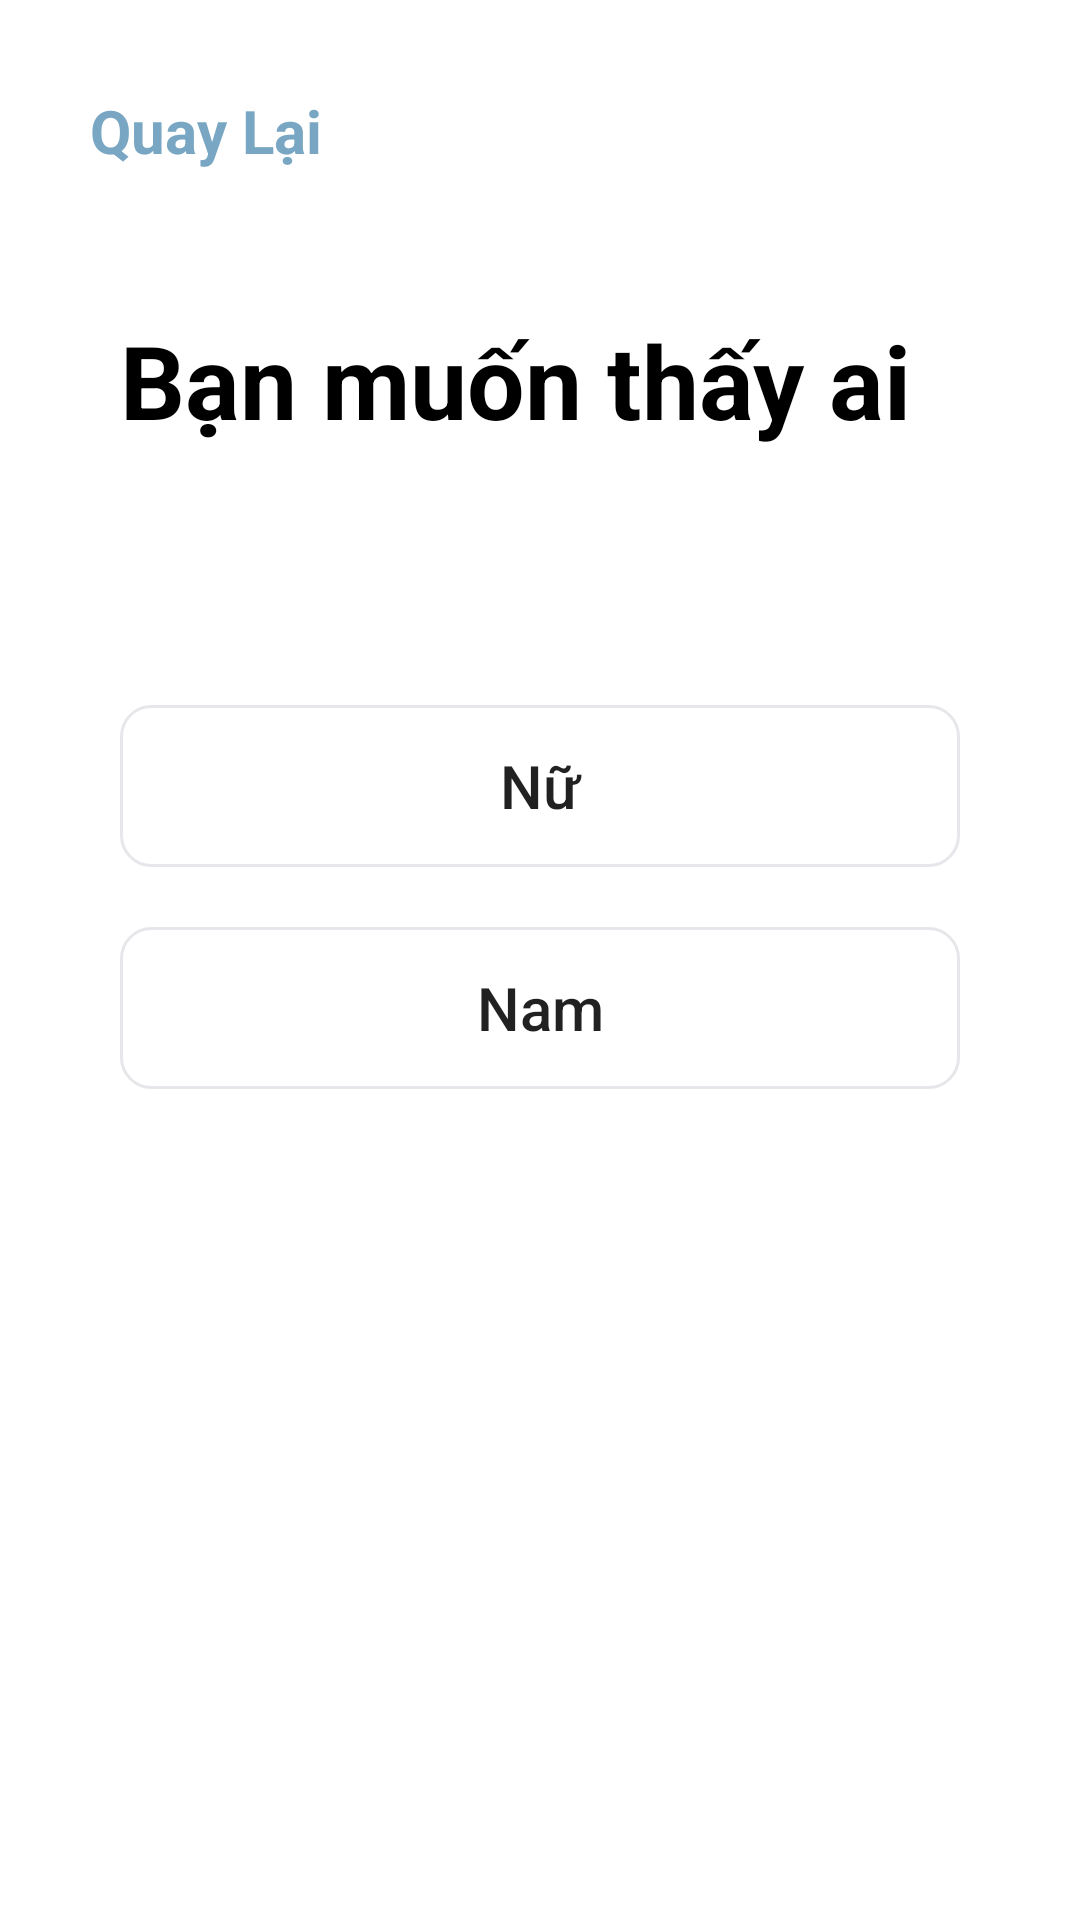

Write the Android layout XML for this screen, with the resource values it uses.
<!-- AndroidManifest.xml: application theme Theme.UTEDating -->
<!-- res/layout/fragment_datewith_update.xml -->
<?xml version="1.0" encoding="utf-8"?>
<RelativeLayout xmlns:android="http://schemas.android.com/apk/res/android"
    xmlns:tools="http://schemas.android.com/tools"
    android:layout_width="match_parent"
    android:layout_height="match_parent"
    tools:context=".fragments.DatewithUpdateFragment">

    <TextView
        android:id="@+id/buttonSubmitDatewith"
        android:layout_width="wrap_content"
        android:layout_height="wrap_content"
        android:layout_alignParentEnd="true"
        android:layout_alignParentTop="true"
        android:layout_marginTop="30sp"
        android:layout_marginEnd="30sp"
        android:text="Cập nhật"
        android:textColor="@color/colorPrimary"
        android:textSize="20sp"
        android:textStyle="bold"
        android:visibility="invisible"
        />

    <TextView
        android:id="@+id/buttonCancelDatewith"
        android:layout_width="wrap_content"
        android:layout_height="wrap_content"
        android:layout_alignParentStart="true"
        android:layout_alignParentTop="true"
        android:layout_marginStart="30dp"
        android:layout_marginTop="30dp"
        android:text="Quay Lại"
        android:textColor="@color/colorPrimary"
        android:textSize="20sp"
        android:textStyle="bold"
        android:visibility="visible" />

    <TextView
        android:id="@+id/i_am_a"
        android:layout_width="295dp"
        android:layout_height="51dp"
        android:layout_alignParentLeft="true"
        android:layout_marginLeft="40dp"
        android:layout_alignParentTop="true"
        android:layout_marginTop="104dp"
        android:text="Bạn muốn thấy ai"
        android:textSize="34sp"
        android:textColor="@color/black"
        android:textStyle="bold"
        android:lineSpacingExtra="10sp"
        android:gravity="top"
        />

    <androidx.appcompat.widget.AppCompatButton
        android:id="@+id/buttonFemale"
        android:layout_width="match_parent"
        android:background="@drawable/button_shape10_normal"
        android:text="Nữ"
        android:textSize="20sp"
        android:elevation="4dp"
        android:layout_height="54dp"
        android:layout_below="@+id/i_am_a"
        android:layout_centerHorizontal="true"
        android:layout_marginLeft="40dp"
        android:layout_marginTop="80dp"
        android:layout_marginRight="40dp"
        android:textAllCaps="false"
        />

    <androidx.appcompat.widget.AppCompatButton
        android:id="@+id/buttonMale"
        android:layout_width="match_parent"
        android:background="@drawable/button_shape10_normal"
        android:text="Nam"
        android:textSize="20sp"
        android:elevation="4dp"
        android:layout_height="54dp"
        android:layout_below="@id/buttonFemale"
        android:layout_centerHorizontal="true"
        android:layout_marginLeft="40dp"
        android:layout_marginTop="20dp"
        android:layout_marginRight="40dp"
        android:textAllCaps="false"
        />

</RelativeLayout>
<!-- resources referenced by this layout -->
<resources>
  <color name="black">#FF000000</color>
  <color name="colorPrimary">#79A7C3</color>
  <!-- drawable button_shape10_normal (drawable) -->
  <?xml version="1.0" encoding="utf-8"?>
  <shape xmlns:android="http://schemas.android.com/apk/res/android"
      android:shape="rectangle">
      <corners android:radius="10dp" />
      <solid android:color="@android:color/transparent" />
      <stroke
          android:width="1dp"
          android:color="#E8E6EA"
          />
  </shape>
  <style name="Theme.UTEDating" parent="Theme.MaterialComponents.Light.NoActionBar">
          <item name="colorPrimary">@color/colorPrimary</item>
          <item name="colorPrimaryDark">@color/colorPrimaryDark</item>
          <item name="colorAccent">@color/colorAccent</item>
          <item name="elevation">0dp</item>
          <item name="colorControlNormal">@color/md_white_1000</item>
          
          <item name="windowActionModeOverlay">true</item>
  
      </style>
  <color name="colorPrimaryDark">#6581A8</color>
  <color name="colorAccent">#87D5FF</color>
  <color name="md_white_1000">#ffffff</color>
</resources>
